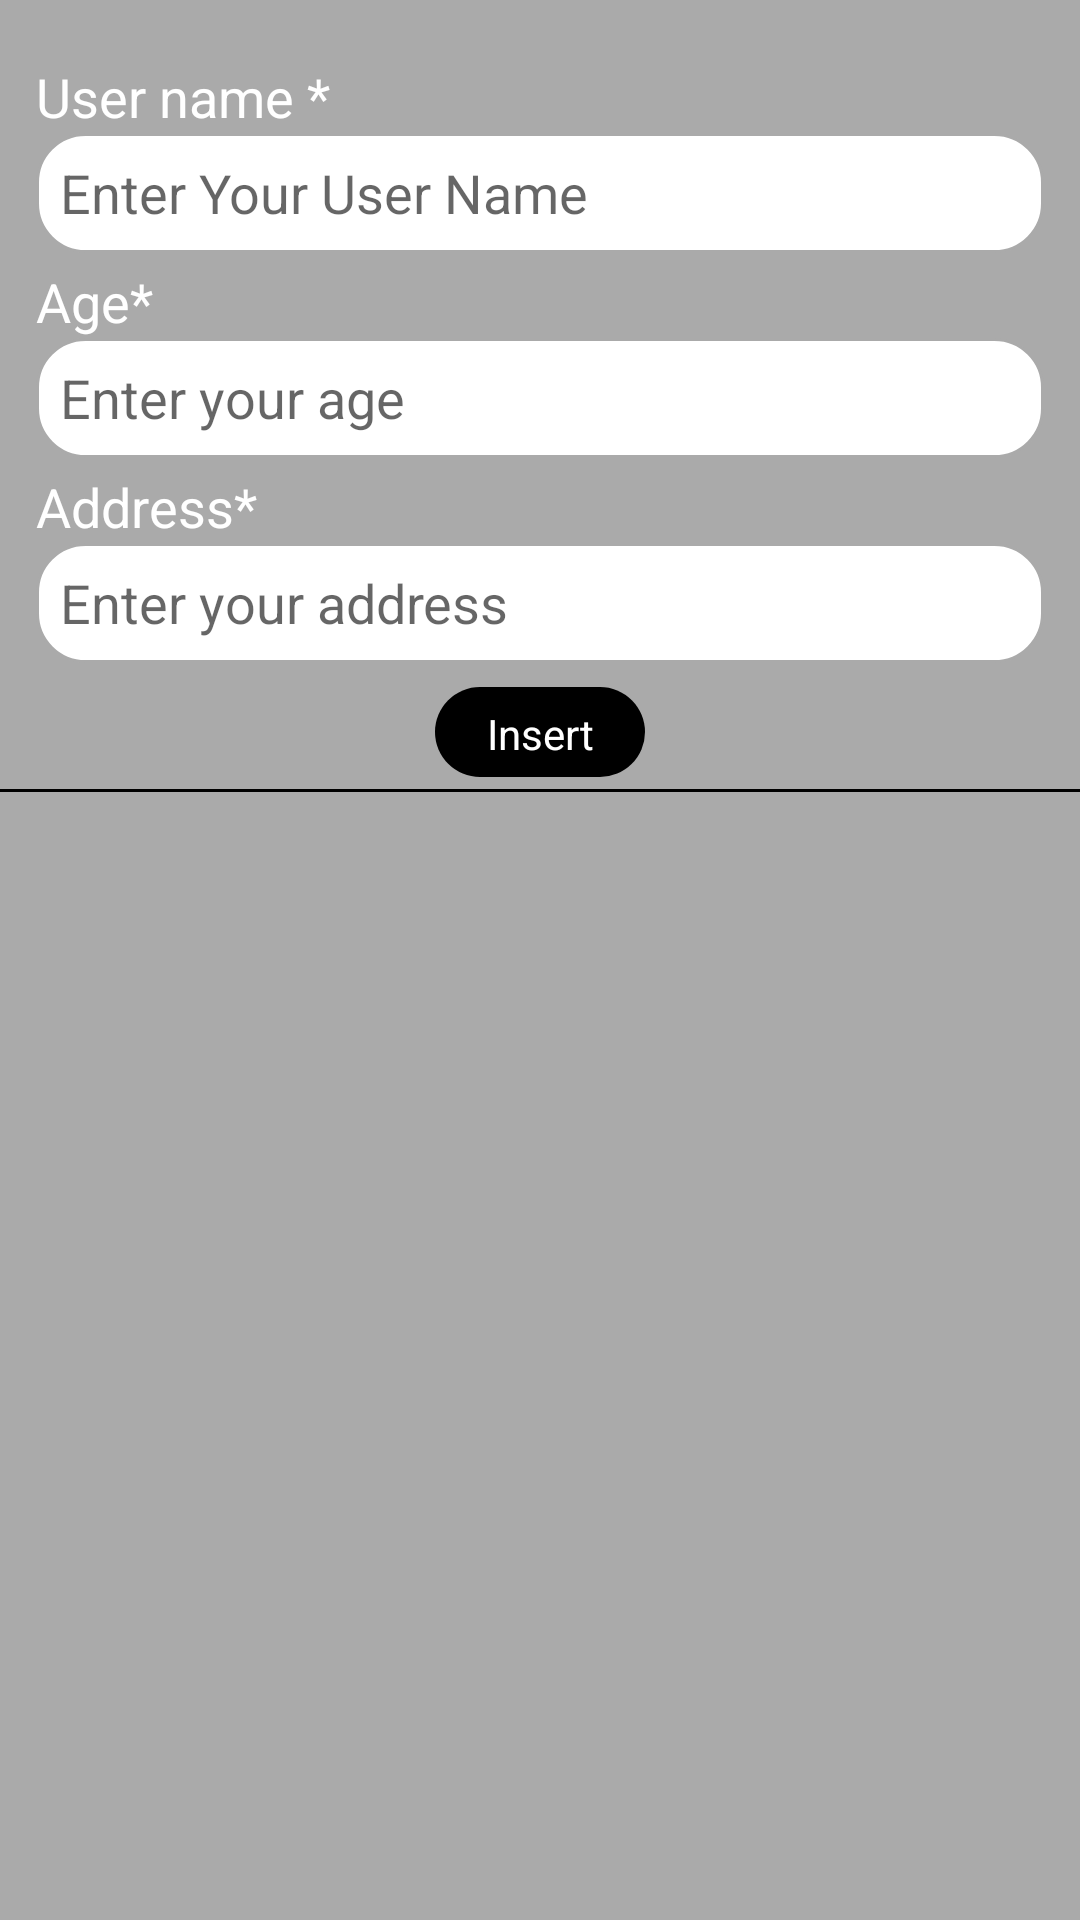

This screen was rendered from an Android layout file. Write that file and the resources it references.
<!-- AndroidManifest.xml: application theme Theme.GameAppAnimation -->
<!-- res/layout/activity_person_details.xml -->
<?xml version="1.0" encoding="utf-8"?>
<androidx.constraintlayout.widget.ConstraintLayout
    xmlns:android="http://schemas.android.com/apk/res/android"
    xmlns:app="http://schemas.android.com/apk/res-auto"
    xmlns:tools="http://schemas.android.com/tools"
    android:layout_width="match_parent"
    android:layout_height="match_parent"
    tools:context=".RoomDatabase.PersonDetailsActivity"
    android:background="@android:color/darker_gray">
    <TextView
        android:layout_width="match_parent"
        android:layout_height="wrap_content"
        app:layout_constraintTop_toTopOf="parent"
        app:layout_constraintStart_toStartOf="parent"
        app:layout_constraintEnd_toEndOf="parent"
        android:layout_marginTop="@dimen/margin_top"
        android:text="@string/user_name_start"
        android:id="@+id/user_name_text"
        android:layout_marginStart="12dp"
        android:layout_marginEnd="12dp"
        android:textColor="@android:color/white"
        android:textSize="@dimen/test_size_18sp"/>
    <LinearLayout
        android:layout_width="match_parent"
        android:layout_height="@dimen/linear_layout_height_size"
        app:layout_constraintStart_toStartOf="parent"
        app:layout_constraintEnd_toEndOf="parent"
        app:layout_constraintTop_toBottomOf="@id/user_name_text"
        android:id="@+id/name_layout"
        android:background="@drawable/edittext_drawable_background"
        android:orientation="vertical"
        android:layout_marginStart="12dp"
        android:gravity="center_vertical"
        android:layout_marginEnd="12dp">
        <EditText
            android:id="@+id/name"
            android:layout_width="match_parent"
            android:layout_height="wrap_content"
            android:background="@null"
            android:hint="@string/enter_your_user_name"
            android:inputType="text"
            android:maxEms="1"
            android:textColor="@android:color/darker_gray"
            android:layout_marginStart="@dimen/margin_8dp"
            android:layout_marginEnd="@dimen/margin_8dp"/>
    </LinearLayout>

    <TextView
        android:layout_width="match_parent"
        android:layout_height="wrap_content"
        app:layout_constraintTop_toBottomOf="@id/name_layout"
        app:layout_constraintStart_toStartOf="parent"
        app:layout_constraintEnd_toEndOf="parent"
        android:layout_marginTop="4dp"
        android:text="@string/age"
        android:id="@+id/user_age_text"
        android:layout_marginStart="12dp"
        android:layout_marginEnd="12dp"
        android:textColor="@android:color/white"
        android:textSize="@dimen/test_size_18sp"/>
    <LinearLayout
        android:layout_width="match_parent"
        android:layout_height="@dimen/linear_layout_height_size"
        app:layout_constraintStart_toStartOf="parent"
        app:layout_constraintEnd_toEndOf="parent"
        app:layout_constraintTop_toBottomOf="@id/user_age_text"
        android:id="@+id/age_layout"
        android:background="@drawable/edittext_drawable_background"
        android:orientation="vertical"
        android:layout_marginStart="12dp"
        android:gravity="center_vertical"
        android:layout_marginEnd="12dp">
        <EditText
            android:layout_width="match_parent"
            android:layout_height="wrap_content"
            android:background="@null"
            android:hint="@string/enter_your_age"
            android:inputType="number"
            android:id="@+id/age"
            android:maxEms="1"
            android:textColor="@android:color/darker_gray"
            android:layout_marginStart="@dimen/margin_8dp"
            android:layout_marginEnd="@dimen/margin_8dp"/>
    </LinearLayout>

    <TextView
        android:layout_width="match_parent"
        android:layout_height="wrap_content"
        app:layout_constraintTop_toBottomOf="@id/age_layout"
        app:layout_constraintStart_toStartOf="parent"
        app:layout_constraintEnd_toEndOf="parent"
        android:layout_marginTop="4dp"
        android:text="@string/address"
        android:id="@+id/user_address_text"
        android:layout_marginStart="12dp"
        android:layout_marginEnd="12dp"
        android:textColor="@android:color/white"
        android:textSize="@dimen/test_size_18sp"/>
    <LinearLayout
        android:layout_width="match_parent"
        android:layout_height="@dimen/linear_layout_height_size"
        app:layout_constraintStart_toStartOf="parent"
        app:layout_constraintEnd_toEndOf="parent"
        app:layout_constraintTop_toBottomOf="@id/user_address_text"
        android:id="@+id/address_layout"
        android:background="@drawable/edittext_drawable_background"
        android:orientation="vertical"
        android:layout_marginStart="12dp"
        android:gravity="center_vertical"
        android:layout_marginEnd="12dp">
        <EditText
            android:layout_width="match_parent"
            android:layout_height="wrap_content"
            android:background="@null"
            android:hint="@string/enter_your_address"
            android:inputType="text"
            android:maxEms="1"
            android:id="@+id/address"
            android:textColor="@android:color/darker_gray"
            android:layout_marginStart="@dimen/margin_8dp"
            android:layout_marginEnd="@dimen/margin_8dp"/>
    </LinearLayout>
    <TextView
        android:id="@+id/button"
        android:layout_width="70dp"
        android:layout_height="@dimen/text_height_size"
        app:layout_constraintTop_toBottomOf="@id/address_layout"
        app:layout_constraintStart_toStartOf="parent"
        app:layout_constraintEnd_toEndOf="parent"
        android:gravity="center"
        android:layout_marginTop="@dimen/margin_8dp"
        android:textColor="@color/white"
        android:background="@drawable/camera_permission_button_drawable_ripple"
        android:text="@string/insert"/>
    <View
        android:layout_width="match_parent"
        android:layout_height="1dp"
        android:layout_marginTop="4dp"
        android:background="@color/black"
        app:layout_constraintTop_toBottomOf="@id/button"
        app:layout_constraintStart_toStartOf="parent"
        app:layout_constraintEnd_toEndOf="parent"
        android:id="@+id/view"/>
    <androidx.recyclerview.widget.RecyclerView
        android:id="@+id/recyclerView"
        android:layout_width="match_parent"
        android:layout_height="0dp"
        app:layoutManager="androidx.recyclerview.widget.LinearLayoutManager"
        app:layout_constraintTop_toBottomOf="@id/view"
        app:layout_constraintStart_toStartOf="parent"
        app:layout_constraintEnd_toEndOf="parent"
        app:layout_constraintBottom_toBottomOf="parent"/>


</androidx.constraintlayout.widget.ConstraintLayout>
<!-- resources referenced by this layout -->
<resources>
  <dimen name="linear_layout_height_size">40dp</dimen>
  <dimen name="margin_8dp">8dp</dimen>
  <dimen name="margin_top">20dp</dimen>
  <dimen name="test_size_18sp">18sp</dimen>
  <dimen name="text_height_size">30dp</dimen>
  <!-- drawable camera_permission_button_drawable_ripple (drawable) -->
  <?xml version="1.0" encoding="utf-8"?>
  <ripple xmlns:android="http://schemas.android.com/apk/res/android"
      android:color="@color/white">
      <item android:drawable="@drawable/camera_permission_button_background_drawable"/>
  </ripple>
  <!-- drawable edittext_drawable_background (drawable) -->
  <?xml version="1.0" encoding="utf-8"?>
  <shape xmlns:android="http://schemas.android.com/apk/res/android"
      android:shape="rectangle">
     <stroke android:color="@android:color/darker_gray" android:width="1dp"/>
      <solid android:color="@color/white"/>
      <corners android:radius="@dimen/edit_text_background_corner_radius"/>
  </shape>
  <string name="address">Address*</string>
  <string name="age">Age*</string>
  <string name="enter_your_address">Enter your address</string>
  <string name="enter_your_age">Enter your age</string>
  <string name="enter_your_user_name">Enter Your User Name</string>
  <string name="insert">Insert</string>
  <string name="user_name_start">User name *</string>
  <style name="Theme.GameAppAnimation" parent="Theme.MaterialComponents.DayNight.DarkActionBar">
          
          <item name="colorPrimary">@color/purple_500</item>
          <item name="colorPrimaryVariant">@color/purple_700</item>
          <item name="colorOnPrimary">@color/white</item>
          
          <item name="colorSecondary">@color/teal_200</item>
          <item name="colorSecondaryVariant">@color/teal_700</item>
          <item name="colorOnSecondary">@color/black</item>
          
          <item name="android:statusBarColor" tools:targetApi="l">?attr/colorPrimaryVariant</item>
          
          <item name="windowNoTitle">true</item>
      </style>
  <!-- drawable camera_permission_button_background_drawable (drawable) -->
  <?xml version="1.0" encoding="utf-8"?>
  <shape xmlns:android="http://schemas.android.com/apk/res/android"
      android:shape="rectangle">
      <solid android:color="@color/black" />
      <padding android:left="@dimen/padding_for_camera_permission_popup"
          android:right="@dimen/padding_for_camera_permission_popup"
          android:top="@dimen/padding_top_for_camera_permission_popup"
          android:bottom="@dimen/padding_bottom_camera_permission_popup"/>
      <corners android:radius="@dimen/button_corner_radius"/>
  
  </shape>
  <dimen name="edit_text_background_corner_radius">16dp</dimen>
  <dimen name="padding_for_camera_permission_popup">8dp</dimen>
  <dimen name="padding_top_for_camera_permission_popup">6dp</dimen>
  <dimen name="padding_bottom_camera_permission_popup">6dp</dimen>
  <dimen name="button_corner_radius">16dp</dimen>
  <!-- not gathered from this repository: default colours our renderer supplied (Android Studio template values) -->
  <color name="purple_500">#FF6200EE</color>
  <color name="purple_700">#FF3700B3</color>
  <color name="teal_200">#FF03DAC5</color>
  <color name="teal_700">#FF018786</color>
  <color name="black">#FF000000</color>
  <color name="white">#FFFFFFFF</color>
</resources>
